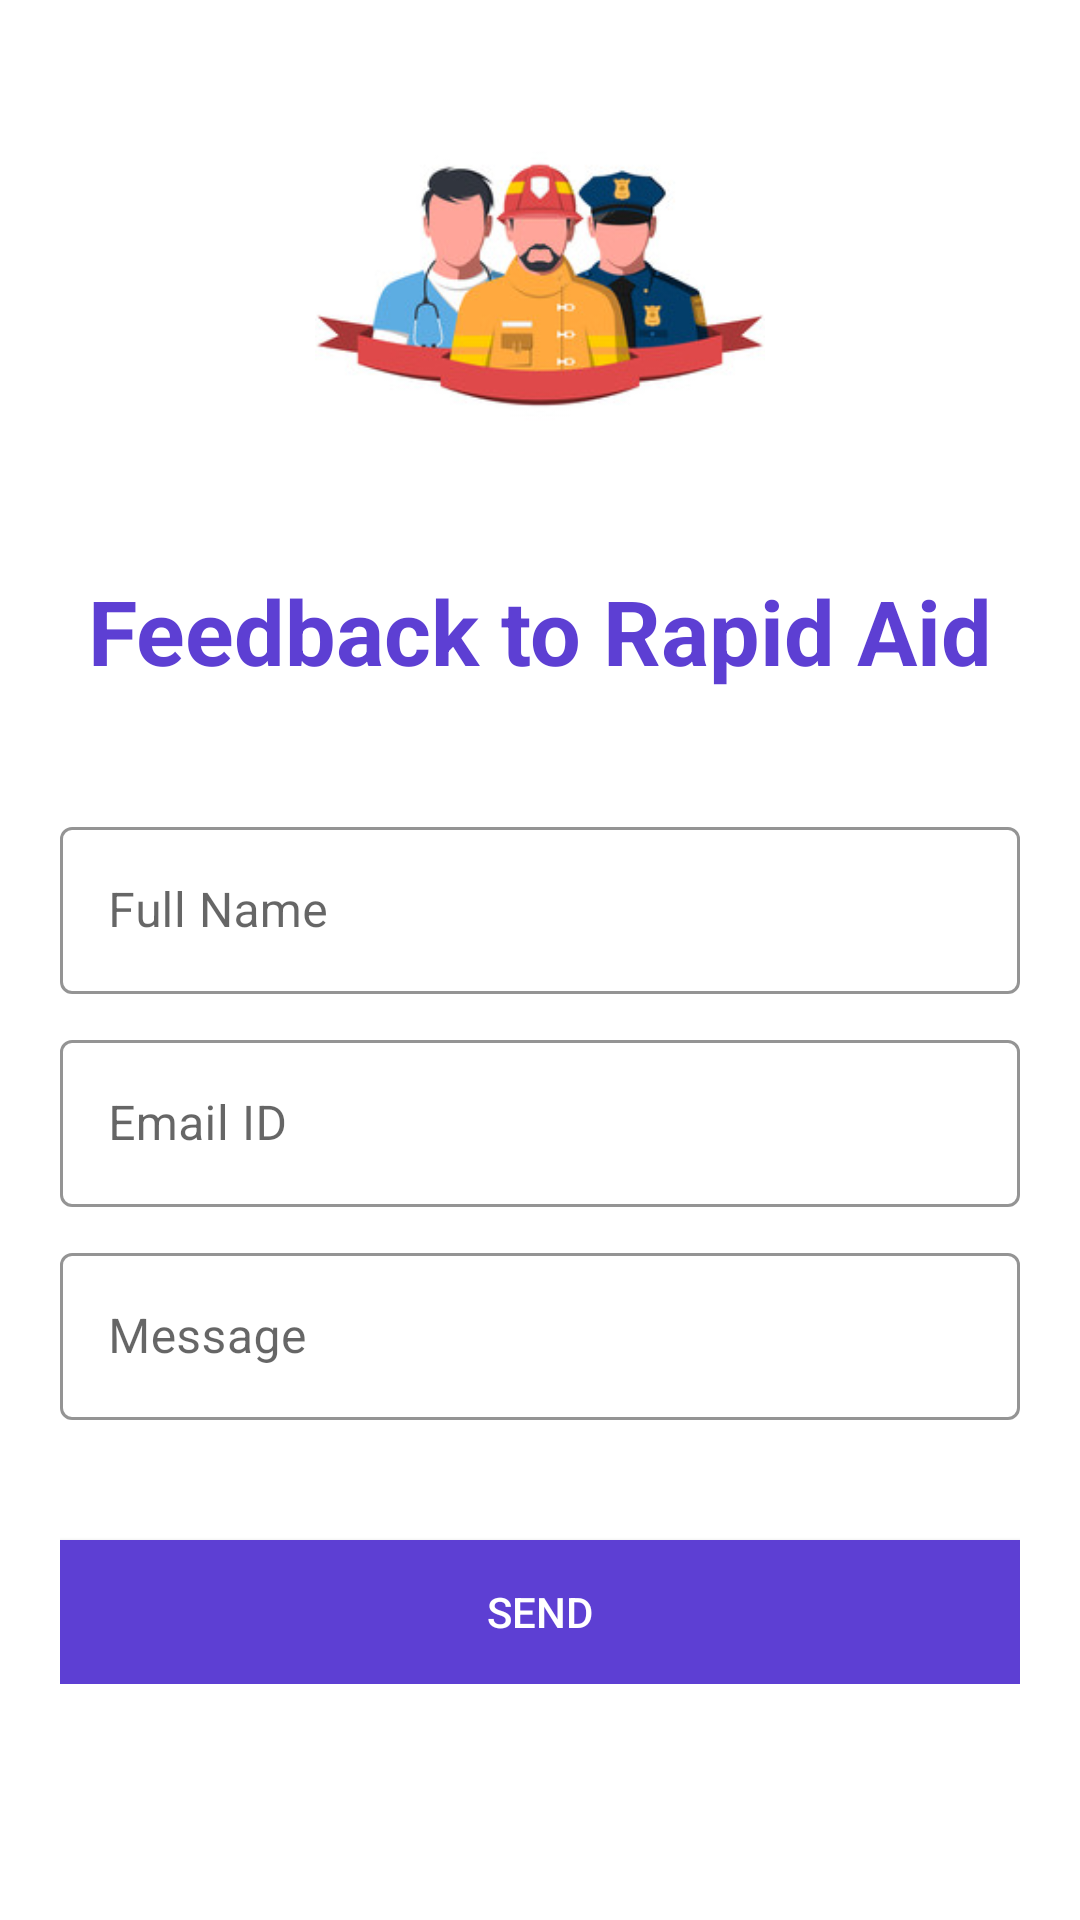

Produce the Android XML layout that renders to this screen, including the resource entries it uses.
<!-- AndroidManifest.xml: application theme Theme.RapidAid -->
<!-- res/layout/fragment_feedback.xml -->
<?xml version="1.0" encoding="utf-8"?>
<ScrollView xmlns:android="http://schemas.android.com/apk/res/android"
    xmlns:tools="http://schemas.android.com/tools"
    android:layout_width="match_parent"
    android:layout_height="match_parent"
    android:padding="20dp"
    android:background="@color/white"
    android:orientation="vertical"
    xmlns:app="http://schemas.android.com/apk/res-auto"
    tools:context=".Feedback">

    <androidx.constraintlayout.widget.ConstraintLayout
        android:layout_width="match_parent"
        android:layout_height="wrap_content">

        <LinearLayout
            android:id="@+id/linearLayout"
            android:layout_width="match_parent"
            android:layout_height="match_parent"
            android:orientation="vertical">

            <ImageView
                android:layout_width="150dp"
                android:layout_height="150dp"
                android:layout_gravity="center"
                android:contentDescription="Feedback Image"
                android:src="@drawable/loginlogo" />

            <TextView
                android:layout_width="wrap_content"
                android:layout_height="wrap_content"
                android:layout_gravity="center"
                android:layout_marginTop="20dp"
                android:text="Feedback to Rapid Aid"
                android:textColor="@color/colorAccent"
                android:textSize="30sp"
                android:textStyle="bold" />

            <LinearLayout
                android:layout_width="match_parent"
                android:layout_height="wrap_content"
                android:layout_marginTop="30dp"
                android:layout_marginBottom="10dp"
                android:orientation="vertical">

                
                <com.google.android.material.textfield.TextInputLayout
                    android:id="@+id/input_feedback_name"
                    style="@style/Widget.MaterialComponents.TextInputLayout.OutlinedBox"
                    android:layout_width="match_parent"
                    android:layout_height="wrap_content"
                    android:layout_marginTop="10dp"
                    android:hint="Full Name"
                    app:boxStrokeColor="@color/colorAccent"
                    app:hintTextColor="@color/colorAccent">

                    <com.google.android.material.textfield.TextInputEditText
                        android:layout_width="match_parent"
                        android:layout_height="wrap_content"
                        android:inputType="text"
                        android:textColor="@color/black" />

                </com.google.android.material.textfield.TextInputLayout>

                
                <com.google.android.material.textfield.TextInputLayout
                    android:id="@+id/input_feedback_email"
                    style="@style/Widget.MaterialComponents.TextInputLayout.OutlinedBox"
                    android:layout_width="match_parent"
                    android:layout_height="wrap_content"
                    android:layout_marginTop="10dp"
                    android:hint="Email ID"
                    app:boxStrokeColor="@color/colorAccent"
                    app:hintTextColor="@color/colorAccent">

                    <com.google.android.material.textfield.TextInputEditText
                        android:layout_width="match_parent"
                        android:layout_height="wrap_content"
                        android:inputType="textEmailAddress"
                        android:textColor="@color/black" />

                </com.google.android.material.textfield.TextInputLayout>

                
                <com.google.android.material.textfield.TextInputLayout
                    android:id="@+id/input_feedback_message"
                    style="@style/Widget.MaterialComponents.TextInputLayout.OutlinedBox"
                    android:layout_width="match_parent"
                    android:layout_height="wrap_content"
                    android:layout_marginTop="10dp"
                    android:hint="Message"
                    app:boxStrokeColor="@color/colorAccent"
                    app:hintTextColor="@color/colorAccent">

                    <com.google.android.material.textfield.TextInputEditText
                        android:layout_width="match_parent"
                        android:layout_height="wrap_content"
                        android:inputType="text"
                        android:textColor="@color/black" />

                </com.google.android.material.textfield.TextInputLayout>

            </LinearLayout>

            <Button
                android:id="@+id/btn_feedback_send"
                android:layout_width="match_parent"
                android:layout_height="wrap_content"
                android:layout_marginTop="30dp"
                android:background="@color/colorAccent"
                android:text="Send"
                android:textColor="@color/white"/>

        </LinearLayout>

        <com.google.android.material.progressindicator.CircularProgressIndicator
            android:id="@+id/pb_progress"
            android:layout_width="wrap_content"
            android:layout_height="wrap_content"
            android:indeterminate="true"
            android:visibility="gone"
            app:layout_constraintBottom_toBottomOf="parent"
            app:layout_constraintEnd_toEndOf="parent"
            app:layout_constraintStart_toStartOf="@+id/linearLayout"
            app:layout_constraintTop_toTopOf="@+id/linearLayout" />

    </androidx.constraintlayout.widget.ConstraintLayout>

</ScrollView>
<!-- resources referenced by this layout -->
<resources>
  <color name="black">#FF000000</color>
  <color name="colorAccent">#5D3FD3</color>
  <color name="white">#FFFFFFFF</color>
  <!-- drawable loginlogo: jpg bitmap (drawable, 17512 bytes) -->
  <style name="Theme.RapidAid" parent="Theme.MaterialComponents.Light.NoActionBar.Bridge">
          
          <item name="colorPrimary">@color/colorAccent</item>
          <item name="colorPrimaryVariant">@color/purple_200</item>
          <item name="colorOnPrimary">@color/colorAccent</item>
          
          <item name="colorSecondary">@color/teal_200</item>
          <item name="colorSecondaryVariant">@color/teal_700</item>
          <item name="colorOnSecondary">@color/black</item>
          
          <item name="android:statusBarColor" tools:targetApi="l">?attr/colorPrimaryVariant</item>
          
      </style>
  <color name="purple_200">#FFBB86FC</color>
  <color name="teal_200">#FF03DAC5</color>
  <color name="teal_700">#FF018786</color>
</resources>
